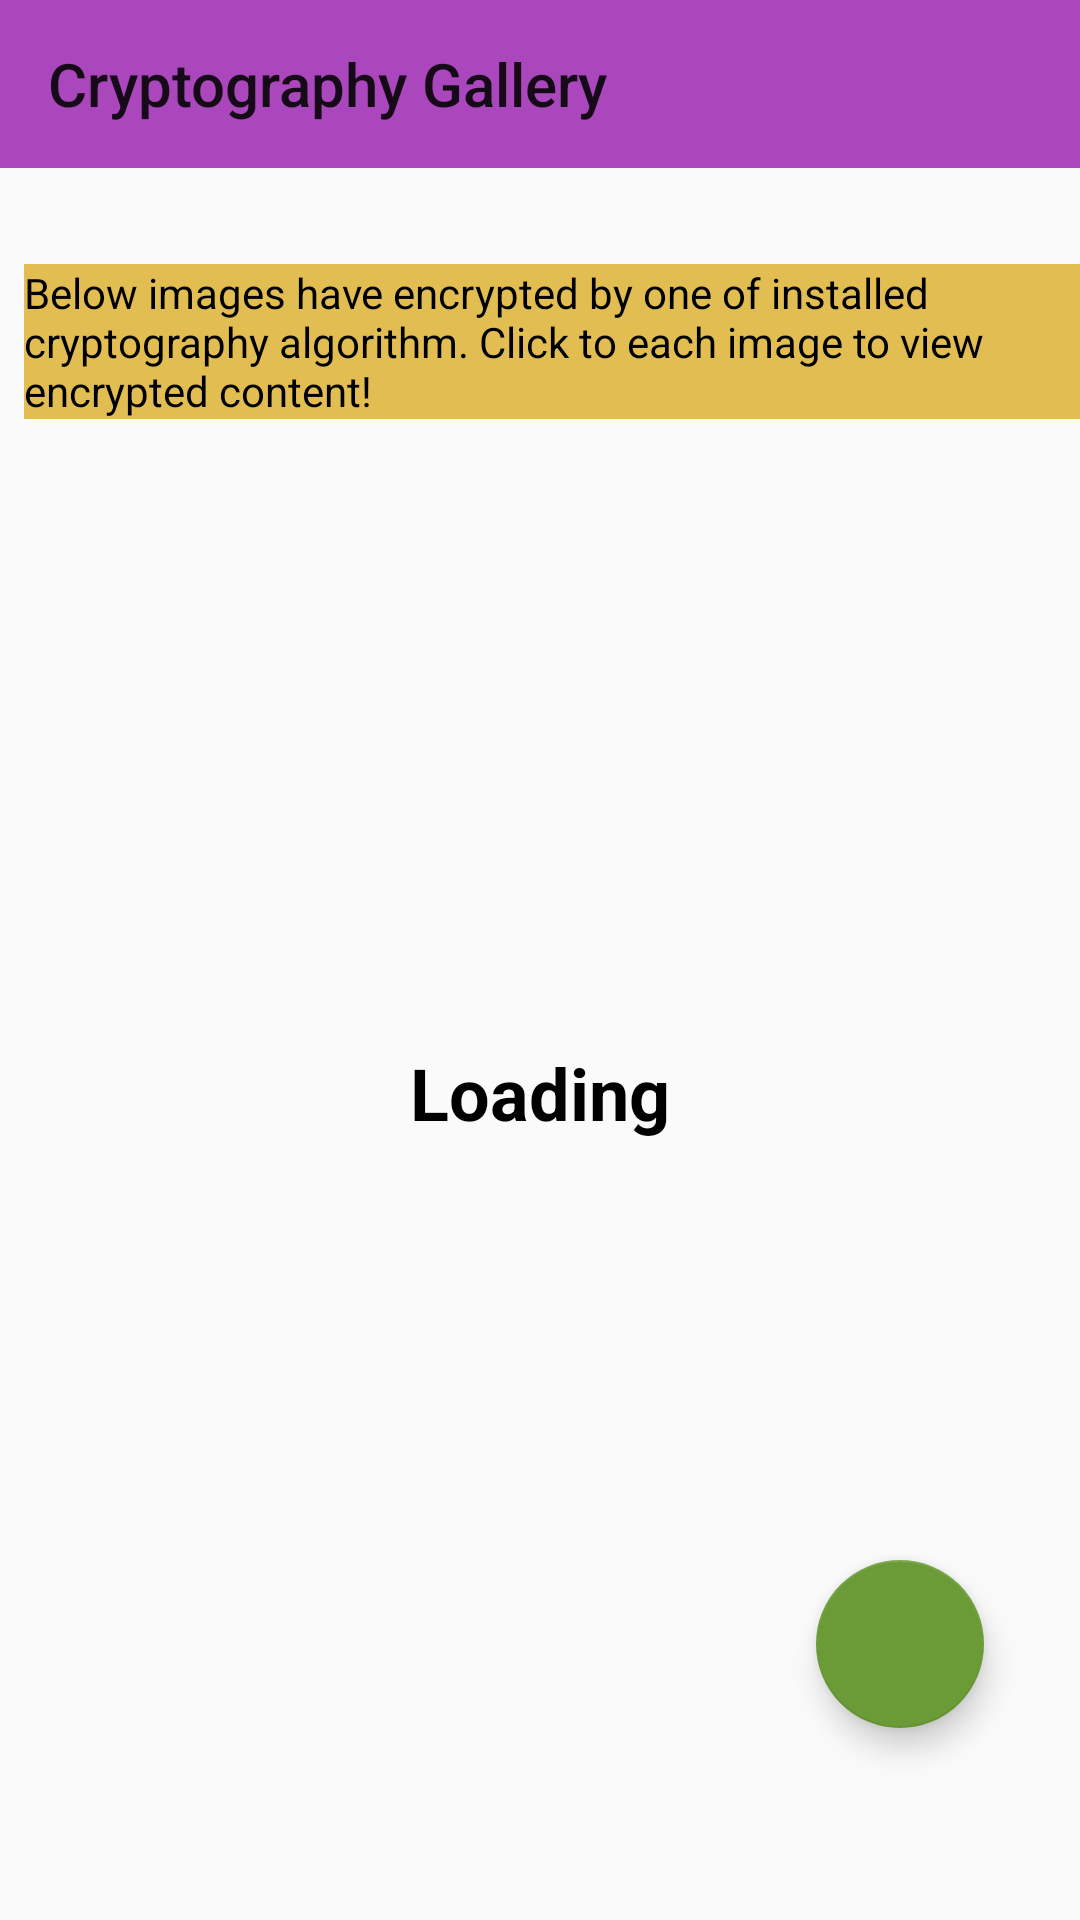

Here is an Android app screen rendered from its layout file. Give the layout XML and the strings, colors and styles it references.
<!-- AndroidManifest.xml: application theme Theme.CryptographyGallery -->
<!-- res/layout/activity_main.xml -->
<?xml version="1.0" encoding="utf-8"?>
<androidx.coordinatorlayout.widget.CoordinatorLayout xmlns:android="http://schemas.android.com/apk/res/android"
    xmlns:app="http://schemas.android.com/apk/res-auto"
    xmlns:tools="http://schemas.android.com/tools"
    android:layout_width="match_parent"
    android:layout_height="match_parent"
    tools:context=".activities.MainActivity">

    <androidx.appcompat.widget.Toolbar
        android:id="@+id/top_app_bar"
        style="@style/Widget.AppCompat.Toolbar"
        android:layout_width="match_parent"
        android:layout_height="wrap_content"
        android:minHeight="?attr/actionBarSize"
        app:logo="@drawable/ic_cryptography"
        android:background="@color/purple"
        app:title="@string/app_name" />

    <androidx.constraintlayout.widget.ConstraintLayout
        android:id="@+id/content_container"
        android:layout_width="match_parent"
        android:layout_height="match_parent"
        android:layout_marginTop="?attr/actionBarSize"
        android:paddingTop="32dp"
        app:layout_anchor="@id/top_app_bar">

        <TextView
            android:id="@+id/gallery_note_tv"
            android:layout_width="match_parent"
            android:layout_height="wrap_content"
            android:layout_marginStart="8dp"
            android:layout_marginLeft="8dp"
            android:background="#E1BD52"
            android:fontFamily="sans-serif"
            android:text="@string/galley_encrypted_image_notice"
            android:textColor="@color/black"
            android:textSize="14sp"
            app:layout_constraintEnd_toEndOf="parent"
            app:layout_constraintLeft_toLeftOf="@id/content_container"
            app:layout_constraintTop_toTopOf="@id/content_container" />

        <androidx.recyclerview.widget.RecyclerView
            android:id="@+id/recycler_view"
            android:layout_width="wrap_content"
            android:layout_height="wrap_content"
            android:layout_marginLeft="8dp"
            android:layout_marginTop="4dp"
            android:layout_marginRight="8dp"
            app:layout_constraintHorizontal_bias="0.498"
            app:layout_constraintLeft_toLeftOf="parent"
            app:layout_constraintRight_toRightOf="parent"
            app:layout_constraintTop_toBottomOf="@id/gallery_note_tv"
            app:layout_goneMarginTop="32dp" />

        <TextView
            android:id="@+id/loading_tv"
            android:layout_width="wrap_content"
            android:layout_height="wrap_content"
            android:text="@string/loading"
            android:textColor="@color/black"
            android:textSize="24sp"
            android:textStyle="bold"
            android:visibility="visible"
            app:layout_constraintBottom_toBottomOf="parent"
            app:layout_constraintLeft_toLeftOf="parent"
            app:layout_constraintRight_toRightOf="parent"
            app:layout_constraintTop_toTopOf="@id/content_container" />

        <com.google.android.material.floatingactionbutton.FloatingActionButton
            android:id="@+id/fab"
            style="@style/Widget.Design.FloatingActionButton"
            android:layout_width="wrap_content"
            android:layout_height="wrap_content"
            android:layout_gravity="end|bottom"
            android:layout_marginEnd="32dp"
            android:layout_marginRight="32dp"
            android:layout_marginBottom="64dp"
            android:background="@color/white"
            android:src="@drawable/ic_fab"
            android:theme="@style/ThemeOverlay.Material3.FloatingActionButton.Primary"
            app:elevation="6dp"
            app:fabSize="auto"
            app:layout_constraintBottom_toBottomOf="parent"
            app:layout_constraintEnd_toEndOf="parent"
            tools:ignore="ContentDescription" />

    </androidx.constraintlayout.widget.ConstraintLayout>

    <FrameLayout
        android:id="@+id/view_image_fragment"
        android:layout_width="match_parent"
        android:layout_height="match_parent" />


</androidx.coordinatorlayout.widget.CoordinatorLayout>
<!-- resources referenced by this layout -->
<resources>
  <color name="black">#FF000000</color>
  <color name="purple">#ab47bc</color>
  <color name="white">#FFFFFFFF</color>
  <string name="app_name">Cryptography Gallery</string>
  <string name="galley_encrypted_image_notice">Below images have encrypted by one of installed cryptography algorithm. Click to each image to view encrypted content!</string>
  <string name="loading">Loading</string>
  <style name="Theme.CryptographyGallery" parent="Theme.AppCompat.Light.NoActionBar">
          
          <item name="colorPrimary">@color/purple</item>
          <item name="colorPrimaryDark">@color/purple_dark</item>
          <item name="colorAccent">@color/light_green_dark</item>
          <item name="colorSecondary">@color/light_green</item>
          <item name="colorSecondaryVariant">@color/light_green_light</item>
          
          <item name="windowActionBar">false</item>
          <item name="android:fitsSystemWindows">true</item>
      </style>
  <color name="purple_dark">#790e8b</color>
  <color name="light_green_dark">#6b9b37</color>
  <color name="light_green">#9ccc65</color>
  <color name="light_green_light">#cfff95</color>
</resources>
